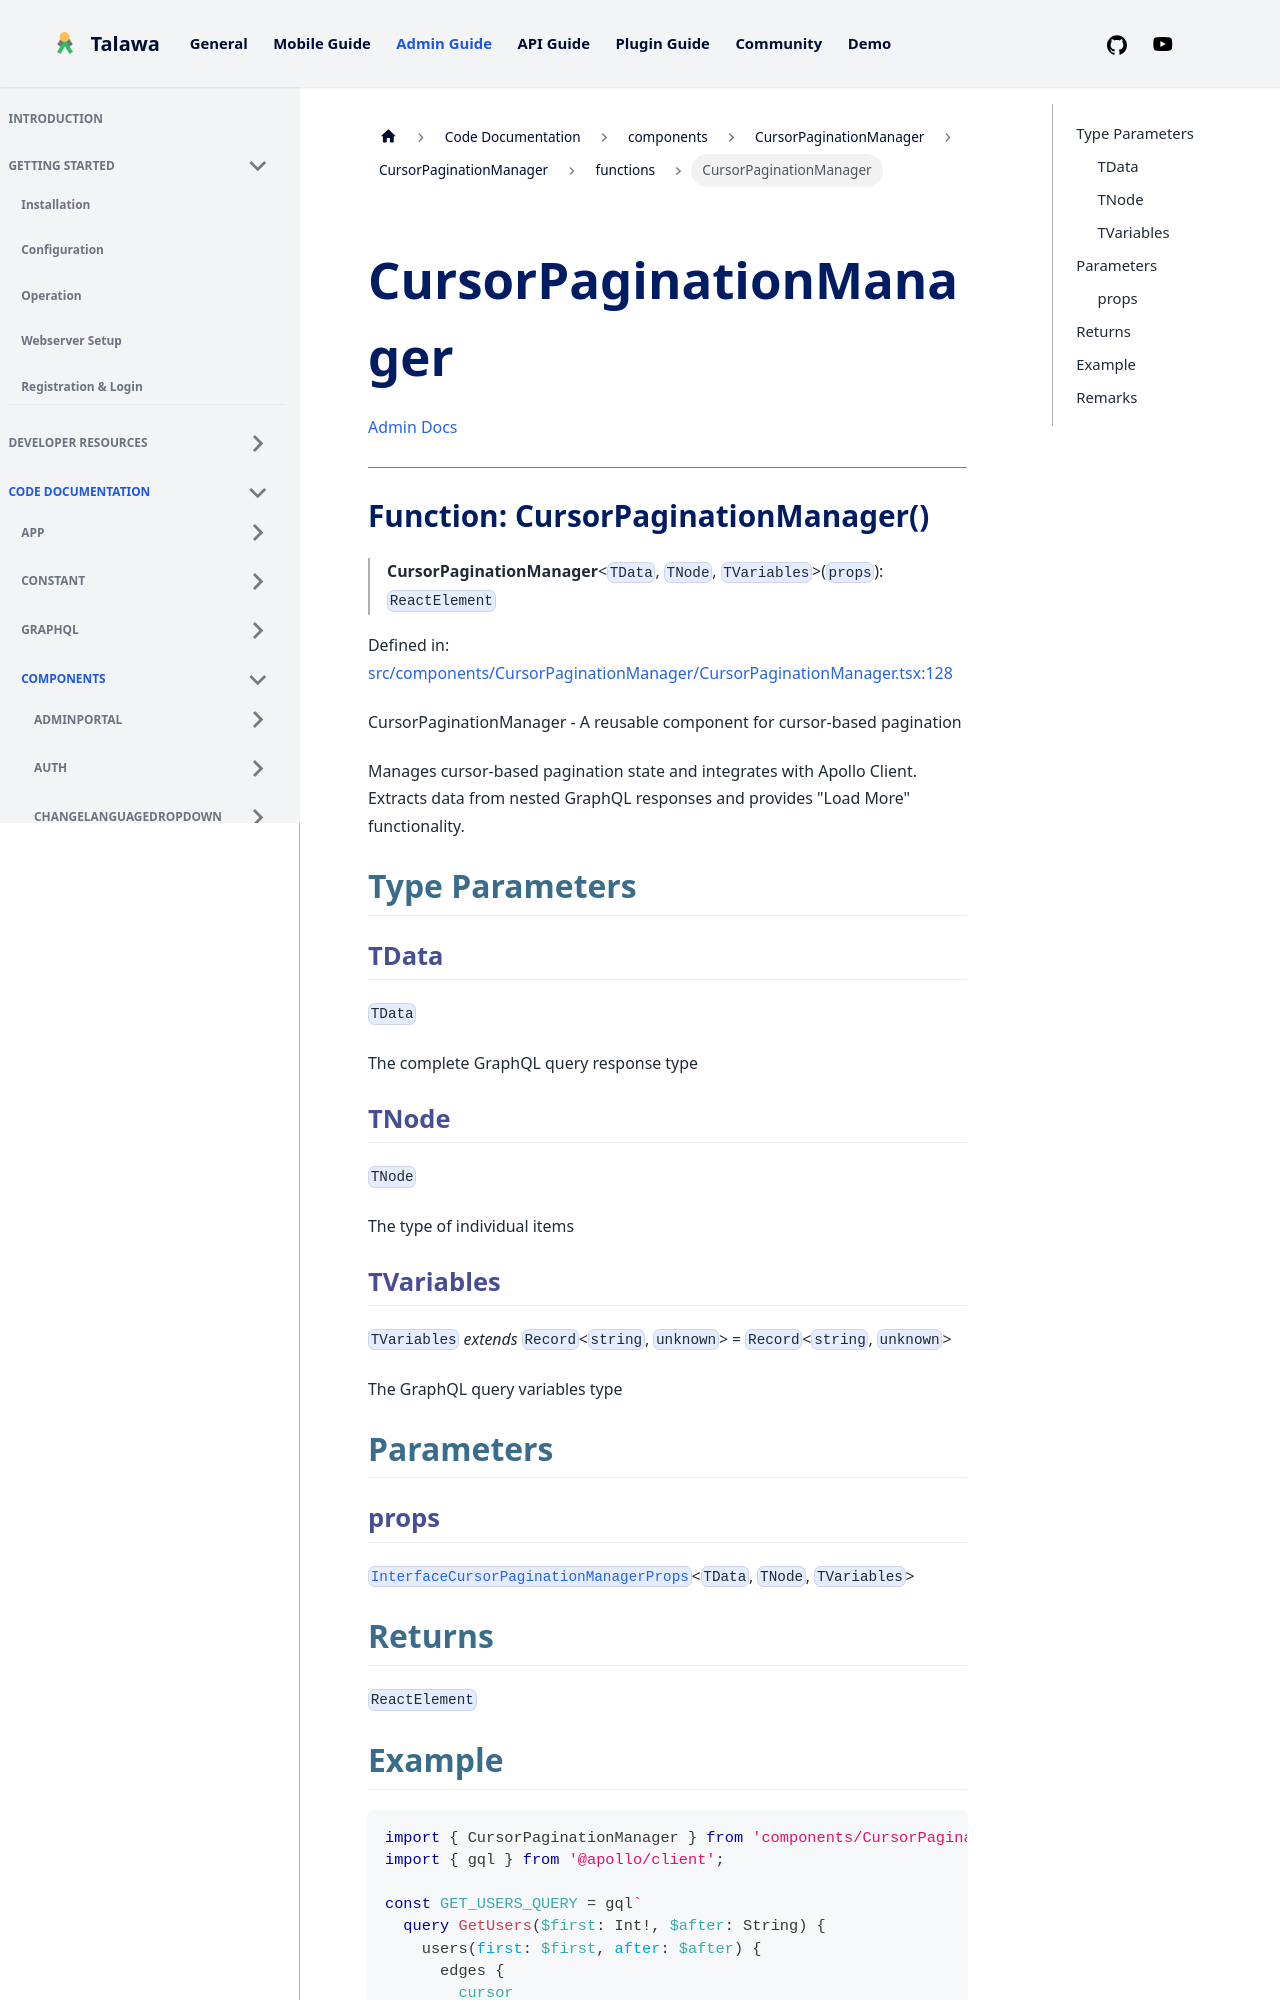

repository: PalisadoesFoundation/talawa-admin · page: docs/auto-docs/components/CursorPaginationManager/CursorPaginationManager/functions/CursorPaginationManager/index.html · generator: docusaurus

[Admin Docs](/)

***

# Function: CursorPaginationManager()

> **CursorPaginationManager**\<`TData`, `TNode`, `TVariables`\>(`props`): `ReactElement`

Defined in: [src/components/CursorPaginationManager/CursorPaginationManager.tsx:128](https://github.com/PalisadoesFoundation/talawa-admin/blob/main/src/components/CursorPaginationManager/CursorPaginationManager.tsx#L128)

CursorPaginationManager - A reusable component for cursor-based pagination

Manages cursor-based pagination state and integrates with Apollo Client.
Extracts data from nested GraphQL responses and provides "Load More" functionality.

## Type Parameters

### TData

`TData`

The complete GraphQL query response type

### TNode

`TNode`

The type of individual items

### TVariables

`TVariables` *extends* `Record`\<`string`, `unknown`\> = `Record`\<`string`, `unknown`\>

The GraphQL query variables type

## Parameters

### props

[`InterfaceCursorPaginationManagerProps`](../../../../types/CursorPagination/interface/interfaces/InterfaceCursorPaginationManagerProps.md)\<`TData`, `TNode`, `TVariables`\>

## Returns

`ReactElement`
